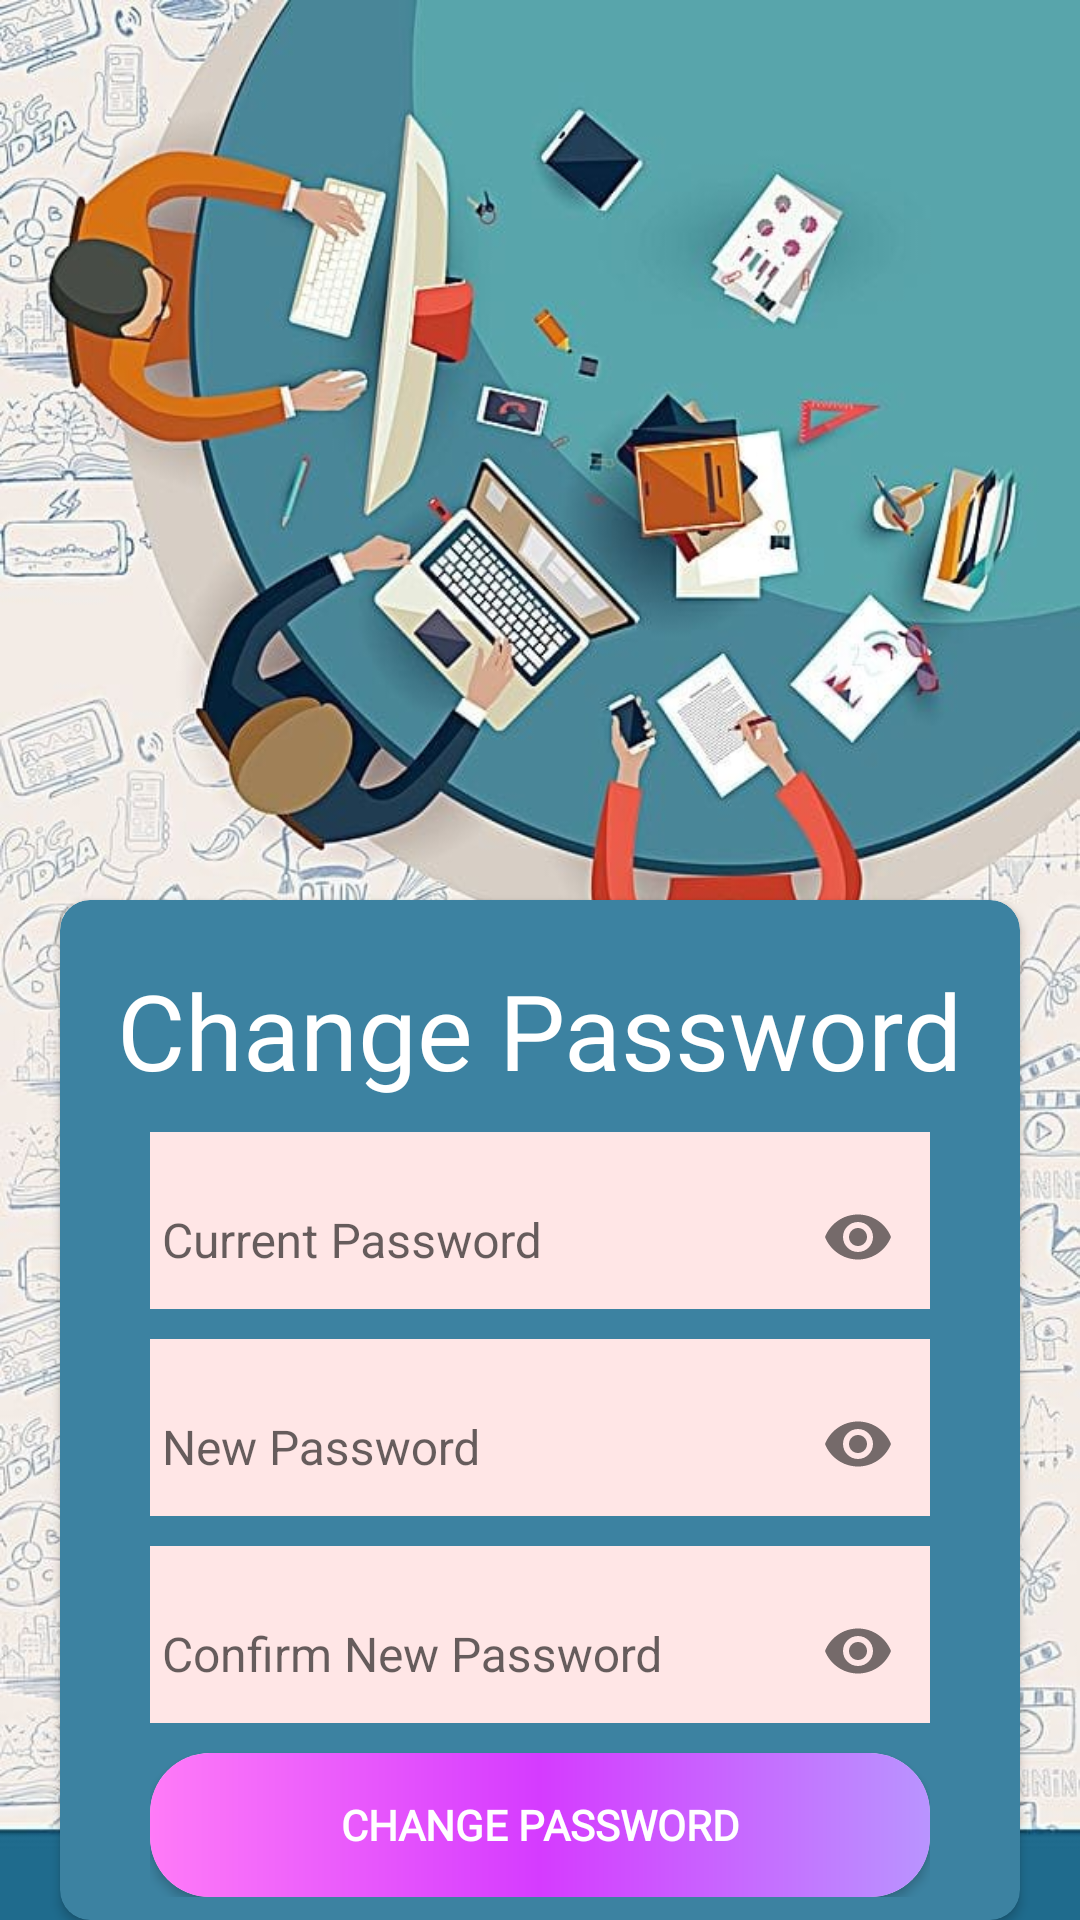

Produce the Android XML layout that renders to this screen, including the resource entries it uses.
<!-- AndroidManifest.xml: application theme Theme.UAS -->
<!-- res/layout/activity_change_password.xml -->
<?xml version="1.0" encoding="utf-8"?>
<RelativeLayout xmlns:android="http://schemas.android.com/apk/res/android"
    xmlns:app="http://schemas.android.com/apk/res-auto"
    xmlns:tools="http://schemas.android.com/tools"
    android:layout_width="match_parent"
    android:layout_height="match_parent"
    android:gravity="center_horizontal"
    android:background="@drawable/wallpaper4"
    tools:context=".ChangePasswordActivity">
    <com.google.android.material.card.MaterialCardView
        android:layout_width="match_parent"
        android:layout_height="370dp"
        android:layout_marginHorizontal="20dp"
        android:layout_marginTop="300dp"
        app:cardCornerRadius="10dp"
        app:cardBackgroundColor="#3C82A1">

        <TextView
            android:layout_width="wrap_content"
            android:layout_height="wrap_content"
            android:layout_gravity="center_horizontal"
            android:fontFamily="@font/trade_winds"
            android:layout_marginTop="20dp"
            android:text="@string/change_password"
            android:textColor="@color/white"
            android:textSize="35sp" />
        <LinearLayout
            android:layout_width="match_parent"
            android:layout_height="wrap_content"
            android:layout_gravity="center"
            android:layout_marginHorizontal="30dp"
            android:orientation="vertical">
            <com.google.android.material.textfield.TextInputLayout
                android:layout_width="match_parent"
                android:layout_height="wrap_content"
                app:passwordToggleEnabled="true"
                android:background="#FFE6E6"
                android:layout_marginTop="70dp">
                <EditText
                    android:id="@+id/CPCurrentPassword"
                    android:layout_width="match_parent"
                    android:layout_height="wrap_content"
                    android:backgroundTint="#FFE6E6"
                    android:hint="@string/current_password"
                    android:inputType="textPassword"
                    android:textSize="16sp"
                    android:importantForAutofill="no" />
            </com.google.android.material.textfield.TextInputLayout>
            <com.google.android.material.textfield.TextInputLayout
                android:layout_width="match_parent"
                android:layout_height="wrap_content"
                app:passwordToggleEnabled="true"
                android:background="#FFE6E6"
                android:layout_marginTop="10dp">
                <EditText
                    android:id="@+id/CPNewPassword"
                    android:layout_width="match_parent"
                    android:layout_height="wrap_content"
                    android:backgroundTint="#FFE6E6"
                    android:hint="@string/new_password"
                    android:inputType="textPassword"
                    android:textSize="16sp"
                    android:importantForAutofill="no" />
            </com.google.android.material.textfield.TextInputLayout>
            <com.google.android.material.textfield.TextInputLayout
                android:layout_width="match_parent"
                android:layout_height="wrap_content"
                app:passwordToggleEnabled="true"
                android:background="#FFE6E6"
                android:layout_marginTop="10dp">
                <EditText
                    android:id="@+id/CPConfirmNewPassword"
                    android:layout_width="match_parent"
                    android:layout_height="wrap_content"
                    android:backgroundTint="#FFE6E6"
                    android:hint="@string/confirm_new_password"
                    android:inputType="textPassword"
                    android:textSize="16sp"
                    android:importantForAutofill="no" />
            </com.google.android.material.textfield.TextInputLayout>
            <com.google.android.material.card.MaterialCardView
                android:layout_width="match_parent"
                android:layout_height="wrap_content"
                android:layout_marginTop="10dp"
                app:cardCornerRadius="20dp">
                <Button
                    android:id="@+id/btnChangePassword"
                    android:layout_width="match_parent"
                    android:layout_height="match_parent"
                    android:background="@drawable/gradbutton"
                    android:clickable="true"
                    android:fontFamily="@font/ruda_black"
                    android:text="@string/change_password"
                    android:textColor="#FFFFFF"
                    android:textStyle="bold"
                    tools:ignore="KeyboardInaccessibleWidget" />
            </com.google.android.material.card.MaterialCardView>
        </LinearLayout>
    </com.google.android.material.card.MaterialCardView>

</RelativeLayout>
<!-- resources referenced by this layout -->
<resources>
  <!-- drawable gradbutton (drawable) -->
  <?xml version="1.0" encoding="utf-8"?>
  
  <shape xmlns:android="http://schemas.android.com/apk/res/android"
      android:shape="rectangle">
      <gradient
          android:startColor="#B994FF"
          android:centerColor="#D53BFF"
          android:endColor="#FF7BF8"
          android:angle="180" />
      <corners android:radius="3dp" />
  </shape>
  <!-- drawable wallpaper4: jpeg bitmap (drawable-v24, 139736 bytes) -->
  <string name="change_password">Change Password</string>
  <string name="confirm_new_password">Confirm New Password</string>
  <string name="current_password">Current Password</string>
  <string name="new_password">New Password</string>
  <style name="Theme.UAS" parent="Theme.AppCompat.DayNight.NoActionBar">
          
          <item name="colorPrimary">@color/purple_500</item>
          <item name="colorPrimaryVariant">@color/purple_700</item>
          <item name="colorOnPrimary">@color/white</item>
          
          <item name="colorSecondary">@color/teal_200</item>
          <item name="colorSecondaryVariant">@color/teal_700</item>
          <item name="colorOnSecondary">@color/black</item>
          
          <item name="android:statusBarColor" tools:targetApi="l">?attr/colorPrimaryVariant</item>
          
      </style>
  <!-- not gathered from this repository: default colours our renderer supplied (Android Studio template values) -->
  <color name="purple_500">#FF6200EE</color>
  <color name="purple_700">#FF3700B3</color>
  <color name="teal_200">#FF03DAC5</color>
  <color name="teal_700">#FF018786</color>
  <color name="black">#FF000000</color>
  <color name="white">#FFFFFFFF</color>
</resources>
